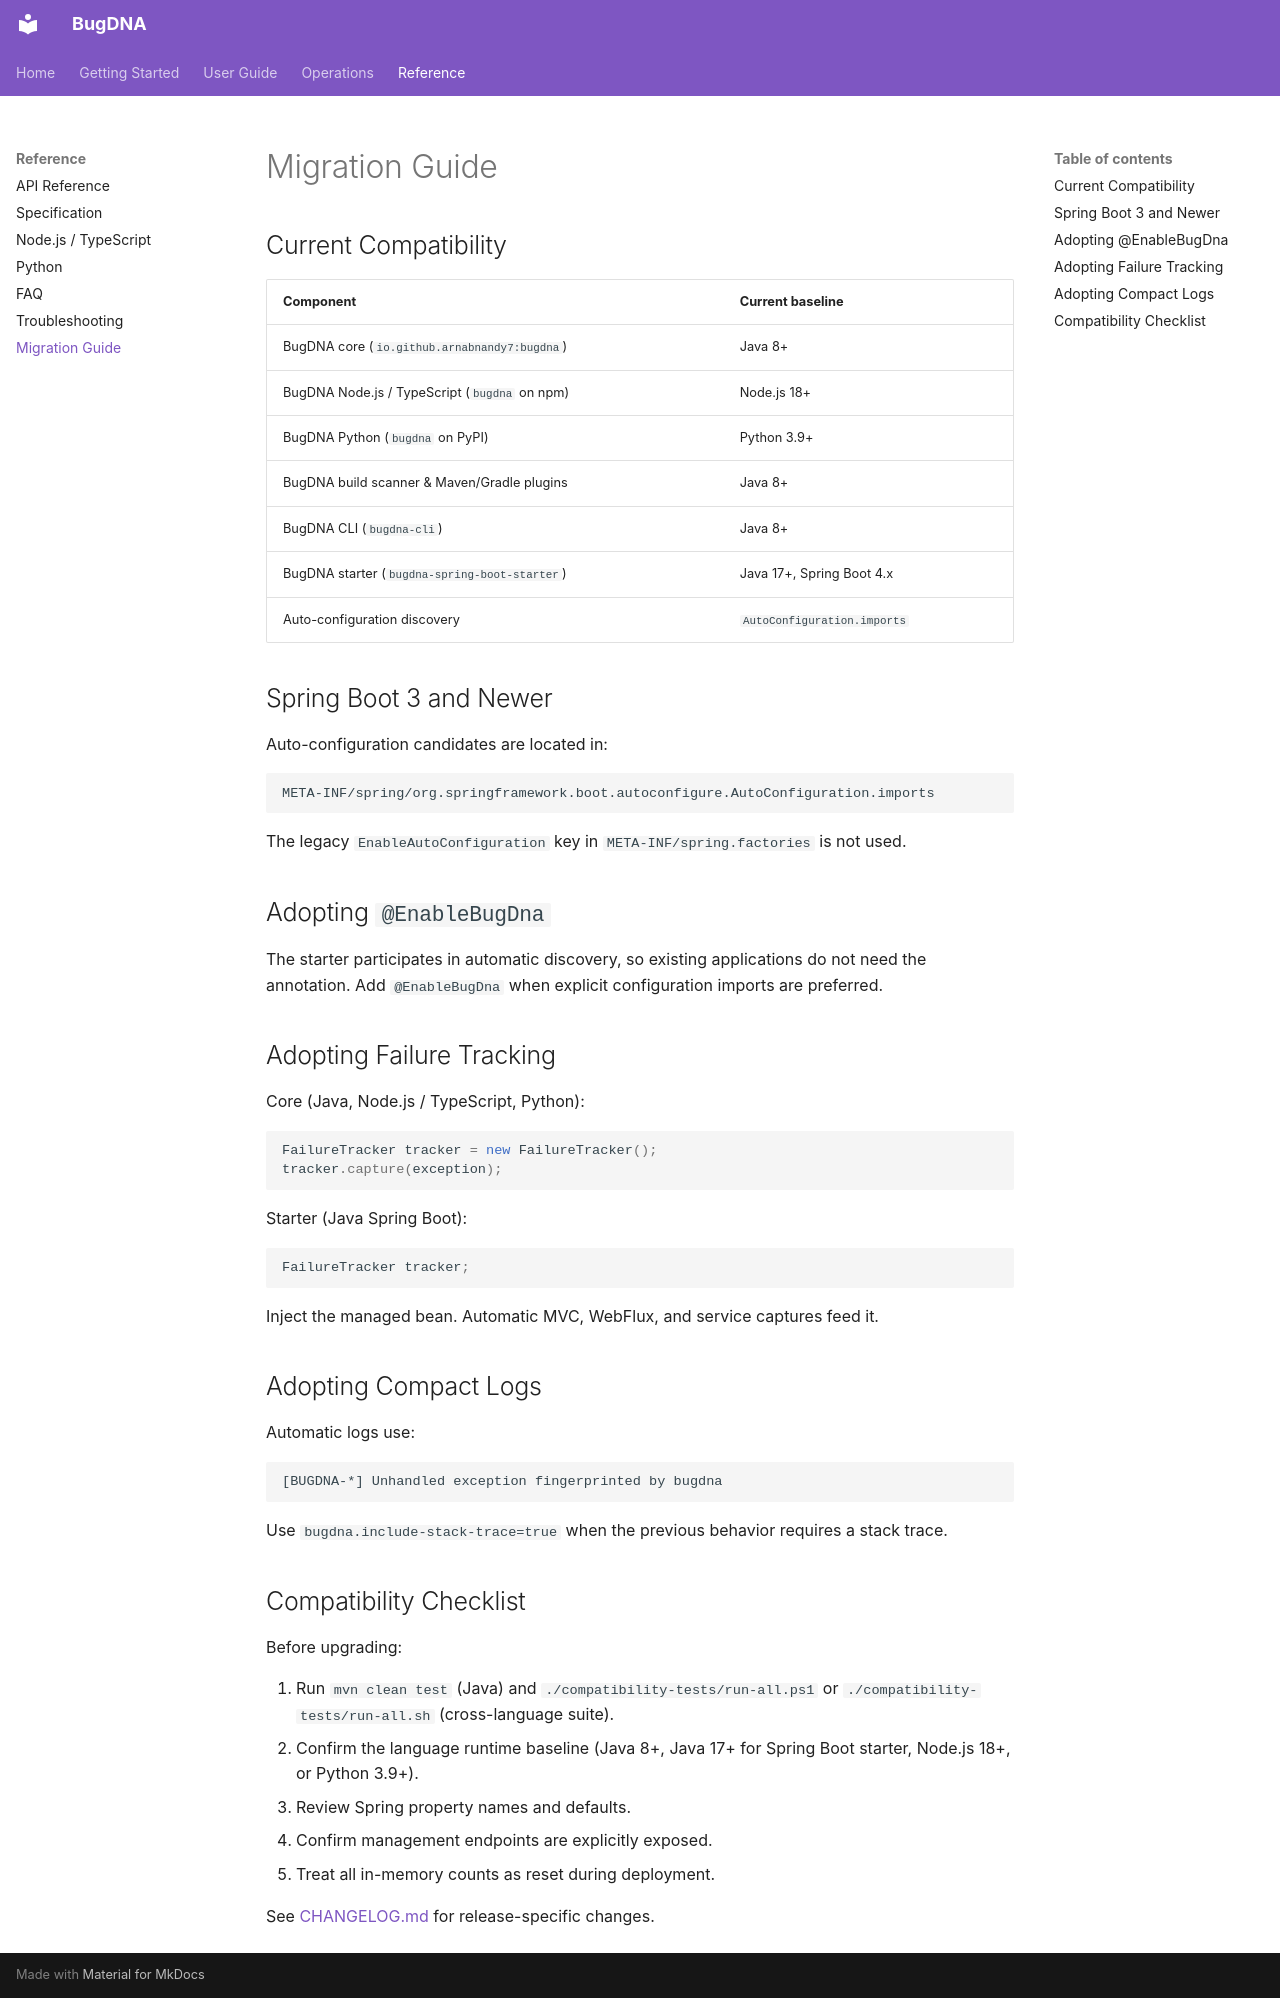

repository: arnabnandy7/bugdna · page: migration-guide/index.html · generator: mkdocs

# Migration Guide

## Current Compatibility

| Component | Current baseline |
| --- | --- |
| BugDNA core (`io.github.arnabnandy7:bugdna`) | Java 8+ |
| BugDNA Node.js / TypeScript (`bugdna` on npm) | Node.js 18+ |
| BugDNA Python (`bugdna` on PyPI) | Python 3.9+ |
| BugDNA build scanner & Maven/Gradle plugins | Java 8+ |
| BugDNA CLI (`bugdna-cli`) | Java 8+ |
| BugDNA starter (`bugdna-spring-boot-starter`) | Java 17+, Spring Boot 4.x |
| Auto-configuration discovery | `AutoConfiguration.imports` |

## Spring Boot 3 and Newer

Auto-configuration candidates are located in:

```text
META-INF/spring/org.springframework.boot.autoconfigure.AutoConfiguration.imports
```

The legacy `EnableAutoConfiguration` key in `META-INF/spring.factories` is not used.

## Adopting `@EnableBugDna`

The starter participates in automatic discovery, so existing applications do not
need the annotation. Add `@EnableBugDna` when explicit configuration imports are
preferred.

## Adopting Failure Tracking

Core (Java, Node.js / TypeScript, Python):

```java
FailureTracker tracker = new FailureTracker();
tracker.capture(exception);
```

Starter (Java Spring Boot):

```java
FailureTracker tracker;
```

Inject the managed bean. Automatic MVC, WebFlux, and service captures feed it.

## Adopting Compact Logs

Automatic logs use:

```text
[BUGDNA-*] Unhandled exception fingerprinted by bugdna
```

Use `bugdna.include-stack-trace=true` when the previous behavior requires a stack
trace.

## Compatibility Checklist

Before upgrading:

1. Run `mvn clean test` (Java) and `./compatibility-tests/run-all.ps1` or `./compatibility-tests/run-all.sh` (cross-language suite).
2. Confirm the language runtime baseline (Java 8+, Java 17+ for Spring Boot starter, Node.js 18+, or Python 3.9+).
3. Review Spring property names and defaults.
4. Confirm management endpoints are explicitly exposed.
5. Treat all in-memory counts as reset during deployment.

See [CHANGELOG.md](https://github.com/arnabnandy7/bugdna/blob/main/CHANGELOG.md) for release-specific changes.
